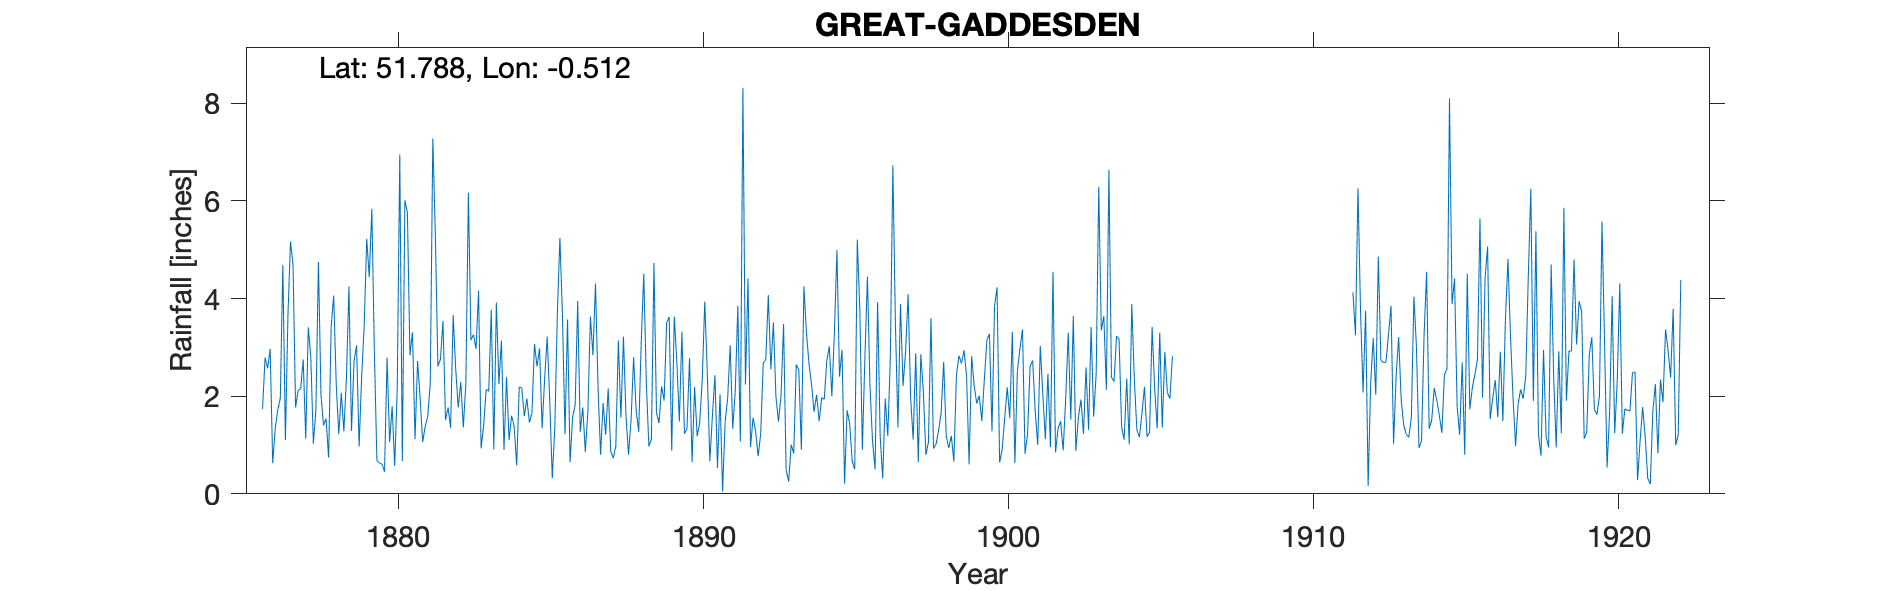

The table this chart was drawn from, first rows:
GREAT-GADDESDEN, , , , , , , , , , , , , , , , , , , , , , , 
Grid ref, TL027110, Long, -0.5124, Lat, 51.79, Elevation, 426, ft, , , , , , , , , , , , , , , 
Station no, RR2116, , , , , , , , , , , , , , , , , , , , , , 
, 1870, 1871, 1872, 1873, 1874, 1875, 1876, 1877, 1878, 1879, 1880, 1881, 1882, 1883, 1884, 1885, 1886, 1887, 1888, 1889, 1890, 1891, 1892
January, , , , , , , 1.74, 4.7, 1.4, 2.71, 0.45, 1.12, 1.51, 2.97, 2.39, 2.61, 3.57, 2.19, 0.8, 1.45, 2.78, 2.04, 0.96
February, , , , , , , 2.79, 1.77, 1.54, 3.04, 2.79, 2.72, 1.77, 4.16, 1.1, 2.98, 0.65, 0.8, 1.51, 2.2, 0.65, 0.05, 1.56
March, , , , , , , 2.57, 2.12, 0.74, 0.97, 1.06, 1.97, 1.35, 0.93, 1.6, 1.34, 1.57, 1.86, 2.8, 1.91, 2.19, 1.47, 1.28
April, , , , , , , 2.97, 2.15, 3.42, 2.4, 1.79, 1.06, 3.66, 1.4, 1.38, 2.36, 1.82, 1.21, 1.71, 3.51, 1.18, 1.96, 0.77
May, , , , , , , 0.63, 2.75, 4.06, 3.45, 0.57, 1.38, 2.56, 2.14, 0.58, 3.22, 3.95, 2.16, 1.27, 3.62, 1.45, 3.04, 1.23
June, , , , , , , 1.34, 1.13, 2.24, 5.22, 2.17, 1.59, 1.77, 2.1, 2.19, 1.91, 1.27, 0.87, 3.12, 0.88, 2.34, 1.33, 2.68
July, , , , , , , 1.72, 3.41, 1.22, 4.44, 6.95, 2.27, 2.29, 3.77, 2.16, 0.32, 1.77, 0.73, 4.51, 3.63, 3.94, 2.11, 2.75
August, , , , , , , 1.96, 2.8, 2.07, 5.84, 0.67, 7.28, 1.36, 0.91, 1.59, 1.35, 0.86, 0.98, 2.28, 2.71, 2.46, 3.85, 4.07
September, , , , , , , 4.69, 1.03, 1.28, 2.93, 6.01, 5.29, 2.27, 3.92, 1.95, 3.7, 1.68, 3.14, 0.97, 1.48, 0.67, 1.07, 2.55
October, , , , , , , 1.1, 1.71, 2.36, 0.68, 5.77, 2.61, 6.17, 2.25, 1.46, 5.24, 3.63, 1.56, 1.12, 3.32, 1.6, 8.32, 3.51
November, , , , , , , 3.66, 4.75, 4.25, 0.63, 2.84, 2.76, 3.15, 3.14, 1.65, 3.66, 2.84, 3.22, 4.73, 1.23, 2.43, 2.24, 1.99
December, , , , , , , 5.17, 2.02, 1.29, 0.61, 3.31, 3.54, 3.26, 0.9, 3.07, 1.22, 4.31, 1.6, 1.66, 1.34, 0.53, 4.41, 1.48
Total, , , , , , , 30.34, 30.34, , 32.92, 34.38, 33.59, 31.12, 28.59, 21.12, 29.91, 27.92, 20.32, 26.48, 27.28, 22.22, 31.89, 24.83
1878 Aug & Sep Gauge overflowed, , , , , , , , , , , , , , , , , , , , , , , 
